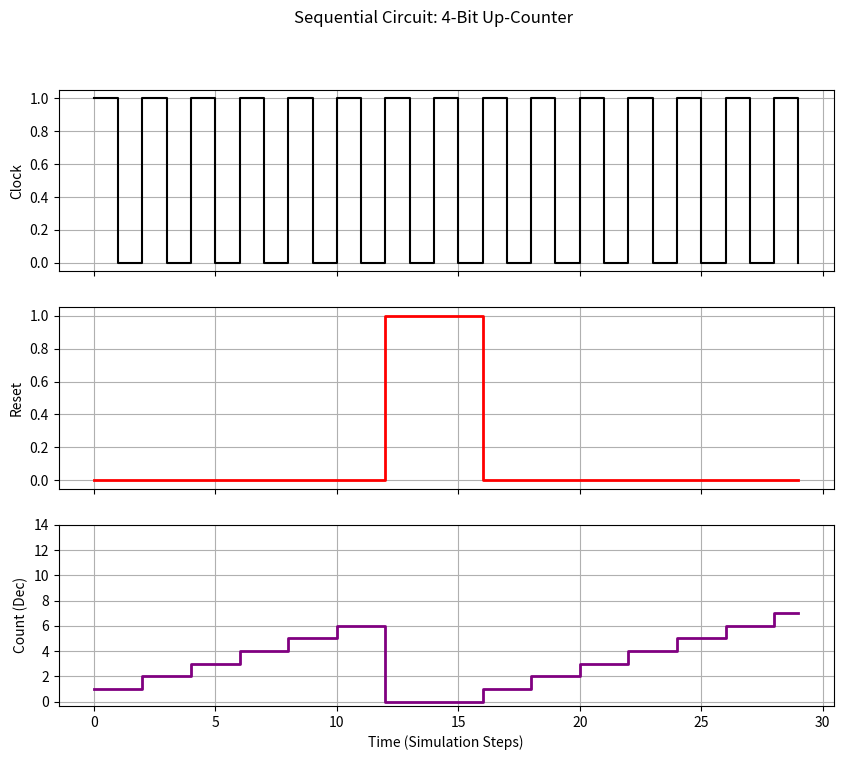

Reproduce this figure in Python.
import matplotlib.pyplot as plt
import numpy as np

# --- 1. Module Definition ---
class Counter4Bit:
    def __init__(self):
        self.count = 0 # State variable (Memory)

    def trigger(self, clk, reset, prev_clk):
        """
        Sequential Logic:
        Updates only on the RISING EDGE of the clock (0 -> 1).
        If Reset is High, count becomes 0.
        """
        # Detect Rising Edge: Current is 1, Previous was 0
        rising_edge = (clk == 1) and (prev_clk == 0)

        if rising_edge:
            if reset == 1:
                self.count = 0
            else:
                # Increment and wrap around at 15 (4-bit limit)
                if self.count >= 15:
                    self.count = 0
                else:
                    self.count += 1
        
        return self.count

# --- 2. Simulation Parameters ---
steps = 30
time = np.arange(steps)

# Generate a Clock (Toggles every 1 step for higher frequency)
clk = np.array([1 if i % 2 == 0 else 0 for i in range(steps)])

# --- 3. Student Inputs: Manipulate the Reset Line ---
# Try setting reset to 1 in the middle of the count to see it clear
reset_in = np.zeros(steps)
reset_in[12:16] = 1  # Example: Reset is high from step 12 to 16

# Storage
output_count = []

# --- 4. Simulation Loop ---
counter = Counter4Bit()
prev_clk_val = 0 # To store the state of the clock in the previous loop

for t in range(steps):
    current_val = counter.trigger(clk[t], reset_in[t], prev_clk_val)
    output_count.append(current_val)
    
    # Store current clock to use as "previous" in next iteration
    prev_clk_val = clk[t]

# --- 5. Visualization ---
fig, ax = plt.subplots(3, 1, sharex=True, figsize=(10, 8))

# Plot Clock
ax[0].step(time, clk, where='post', color='black', linewidth=1.5)
ax[0].set_ylabel('Clock')
ax[0].grid(True)

# Plot Reset
ax[1].step(time, reset_in, where='post', color='red', linewidth=2)
ax[1].set_ylabel('Reset')
ax[1].grid(True)

# Plot Counter Output (displayed as integer value)
ax[2].step(time, output_count, where='post', color='purple', linewidth=2)
ax[2].set_ylabel('Count (Dec)')
ax[2].set_yticks(range(0, 16, 2)) # Y-axis marks every 2 numbers
ax[2].grid(True)

plt.xlabel('Time (Simulation Steps)')
plt.suptitle('Sequential Circuit: 4-Bit Up-Counter')
plt.show()
